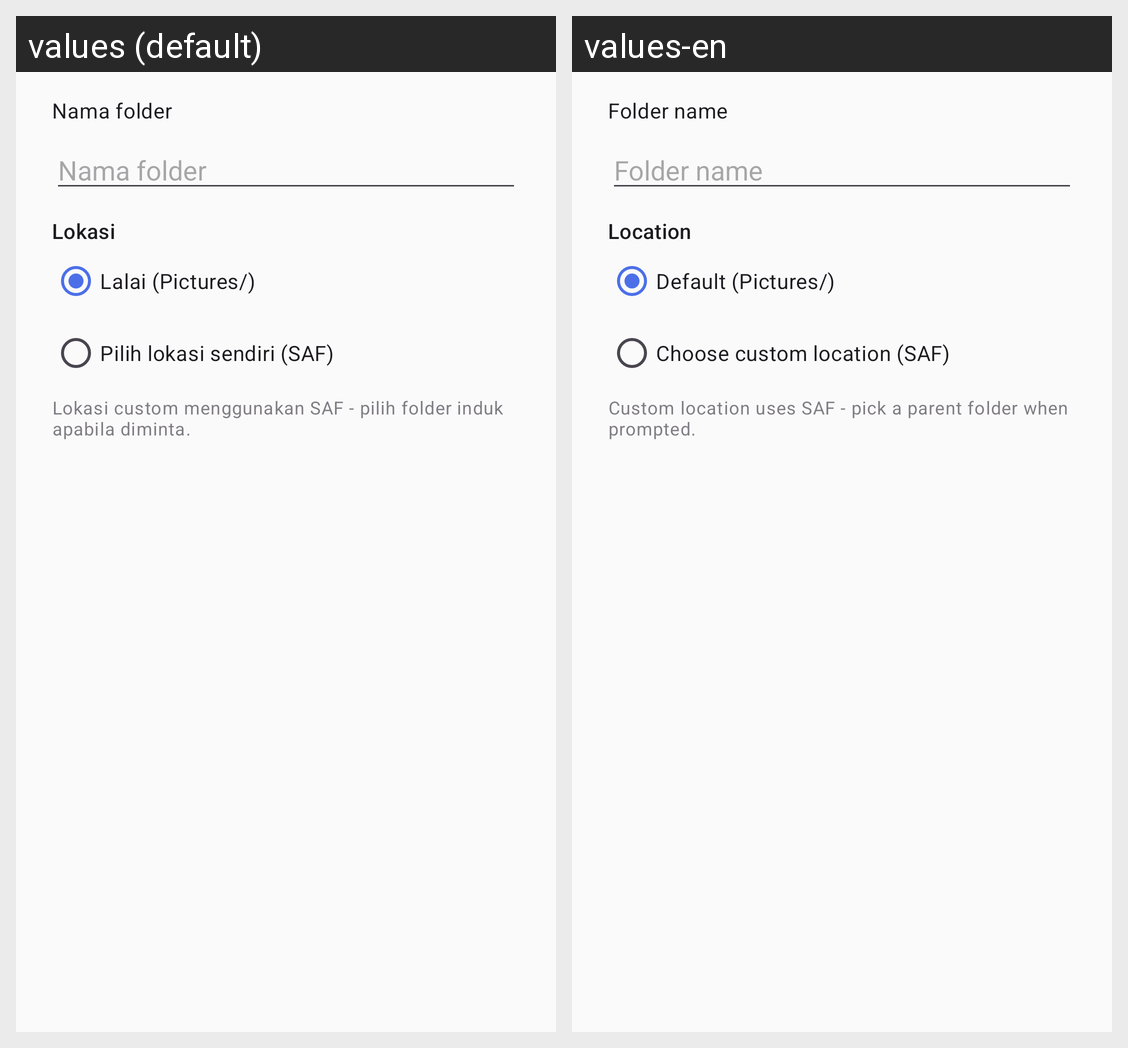

The Android screen above is rendered under two locales of the same app. Produce the string resources it draws, with the default and per-locale values.
Android screen res/layout/dialog_create_folder.xml rendered under 2 locales, left to right: values (default), values-en. Device: Nexus 5 (rendered at 1080×1920; each locale shown at half size, 540×960, under a caption strip naming it); theme Theme.Kcum.
Strings drawn on this screen, with the default value and each locale's value (text and hints the layout hard-codes, and strings that could not be matched under every locale, appear in the picture but are not listed):

folder_name_hint
  values: Nama folder
  values-en: Folder name

location_title
  values: Lokasi
  values-en: Location

location_default
  values: Lalai (Pictures/)
  values-en: Default (Pictures/)

location_custom
  values: Pilih lokasi sendiri (SAF)
  values-en: Choose custom location (SAF)

custom_loc_warning
  values: Lokasi custom menggunakan SAF - pilih folder induk apabila diminta.
  values-en: Custom location uses SAF - pick a parent folder when prompted.
